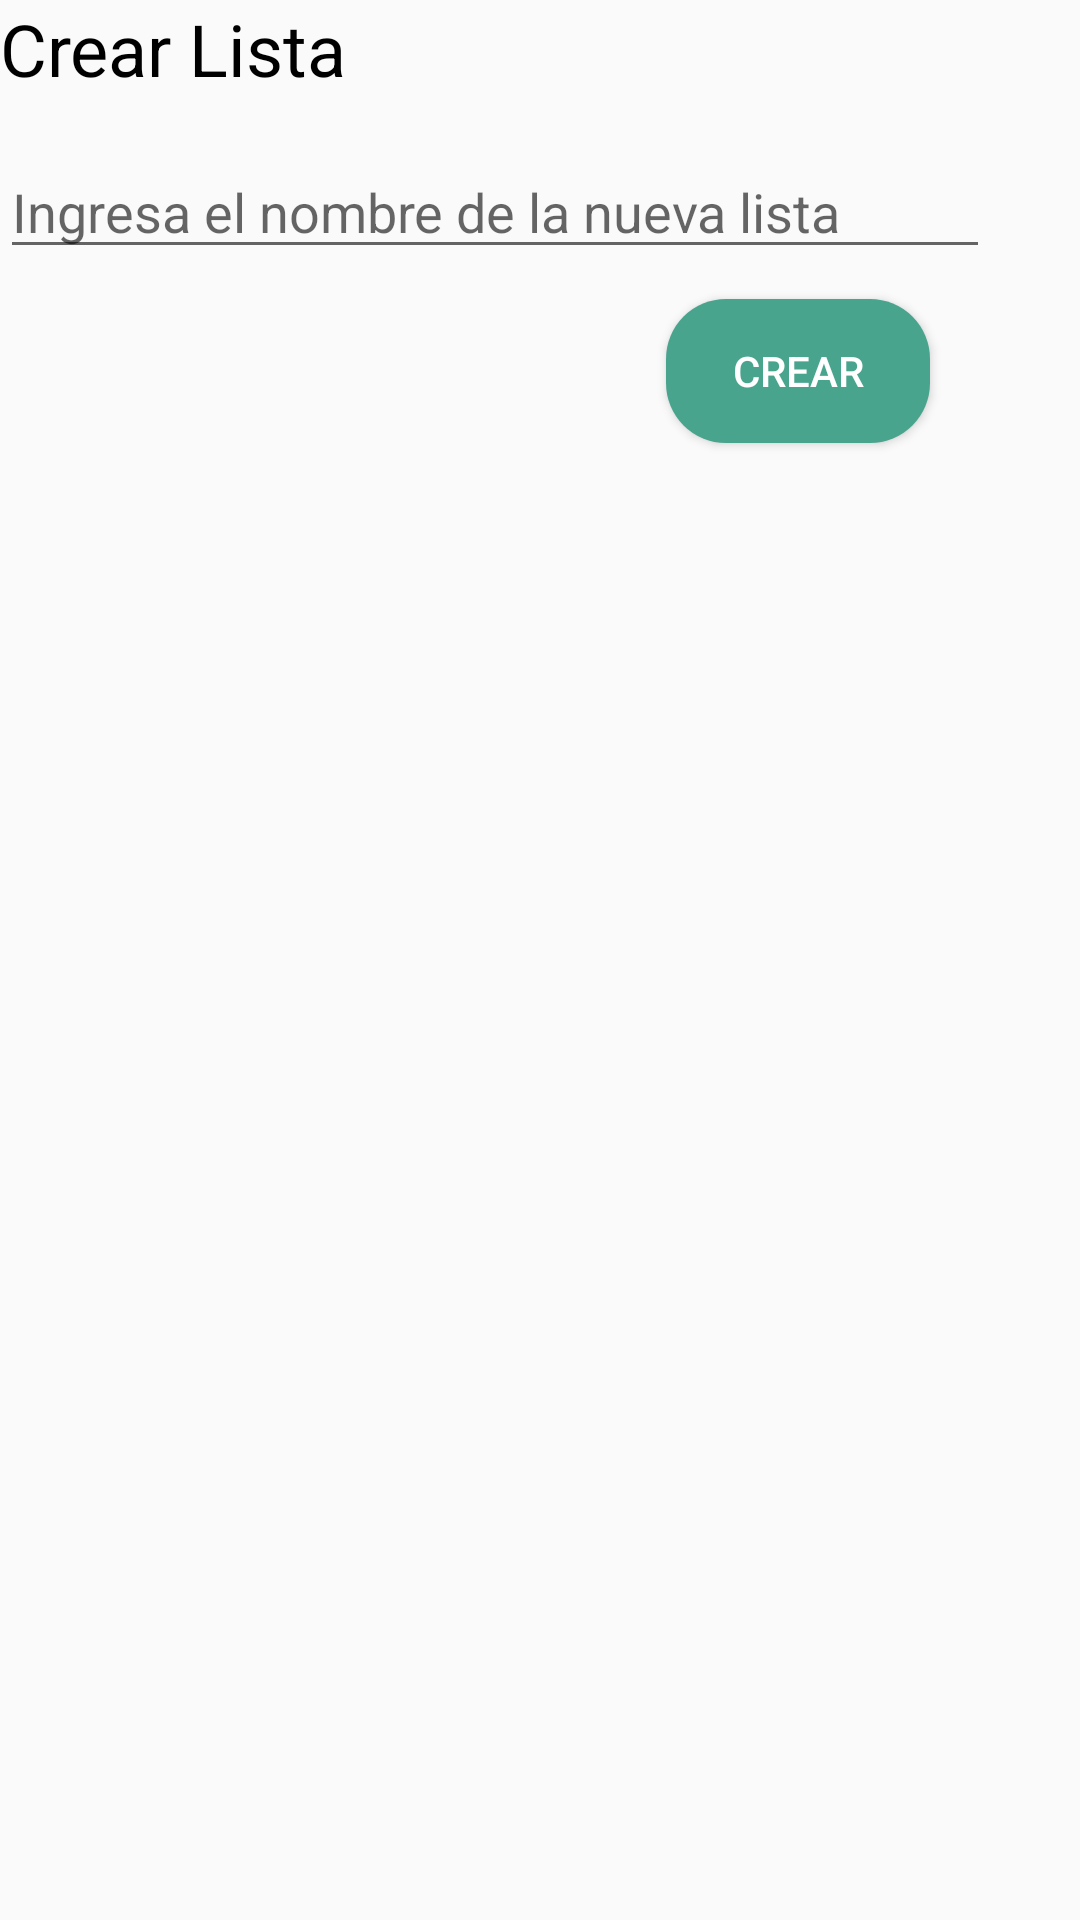

The Android layout XML behind this screen, and the referenced resources:
<!-- AndroidManifest.xml: application theme Theme.Design.Light.NoActionBar -->
<!-- res/layout/crear_lista.xml -->
<?xml version="1.0" encoding="utf-8"?>
<LinearLayout xmlns:android="http://schemas.android.com/apk/res/android"
    android:layout_width="375dp"
    android:layout_height="wrap_content"
    android:layout_margin="20dp"
    android:orientation="vertical">

    <TextView
        android:layout_width="wrap_content"
        android:layout_height="wrap_content"
        android:text="Crear Lista"
        android:textSize="24sp"
        android:textColor="@color/black"
        android:layout_marginBottom="16dp"/>

    <EditText
        android:layout_width="330dp"
        android:layout_height="wrap_content"
        android:hint="Ingresa el nombre de la nueva lista"
        android:drawableRight="@drawable/ic_crearlst"
        android:layout_marginRight="30dp"
        android:inputType="text"
        android:imeOptions="actionNext"
        android:layout_marginBottom="10dp"
        android:id="@+id/txtNombre"/>

    <Button
        android:layout_width="wrap_content"
        android:layout_height="wrap_content"
        android:layout_gravity="end|bottom"
        android:layout_marginRight="50dp"
        android:text="Crear"
        android:textColor="@color/white"
        android:background="@drawable/shape_button2"
        android:id="@+id/btnCrear" />

</LinearLayout>
<!-- resources referenced by this layout -->
<resources>
  <color name="black">#FF000000</color>
  <color name="white">#FFFFFFFF</color>
  <!-- drawable shape_button2 (drawable) -->
  <?xml version="1.0" encoding="utf-8"?>
  <shape xmlns:android="http://schemas.android.com/apk/res/android">
      <corners  android:radius="20dp"/>
      <solid android:color="@color/cyan_claro" />
  </shape>
  <color name="cyan_claro">#49A48E</color>
</resources>
